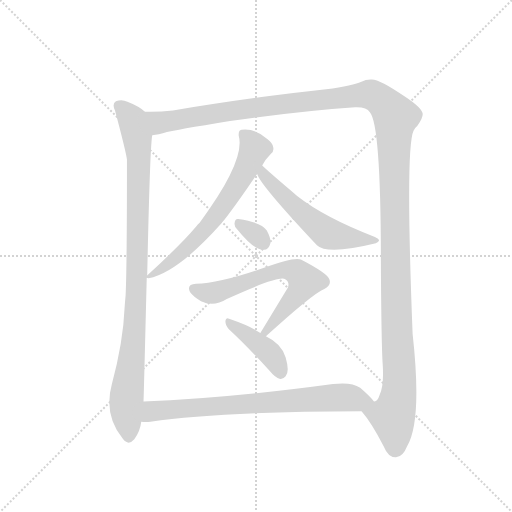
t = 0.00 s
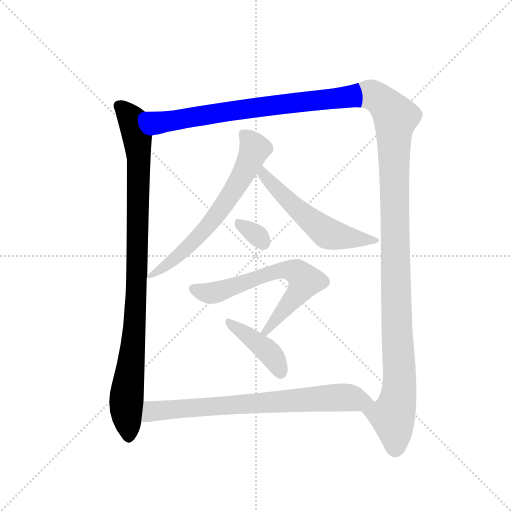
t = 1.49 s
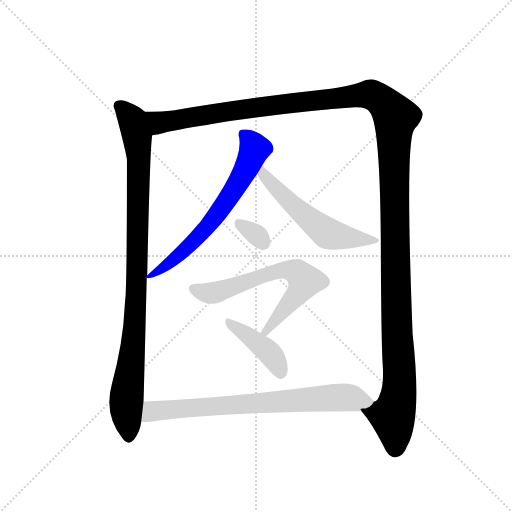
t = 2.98 s
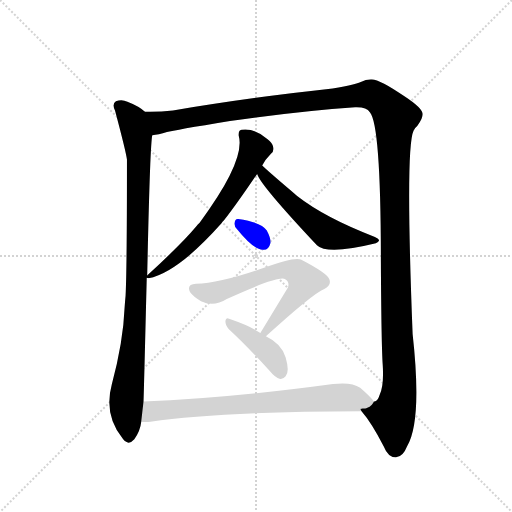
t = 4.47 s
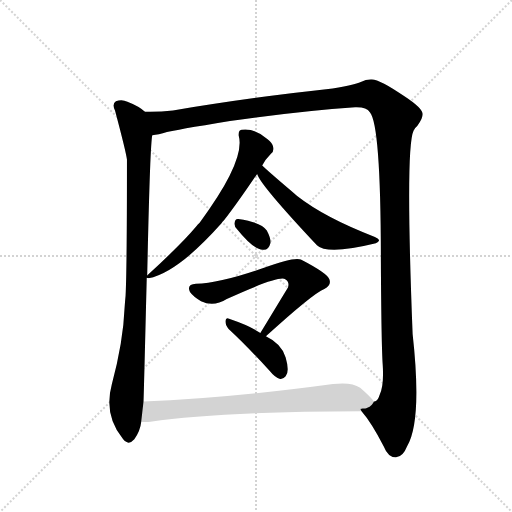
t = 5.96 s
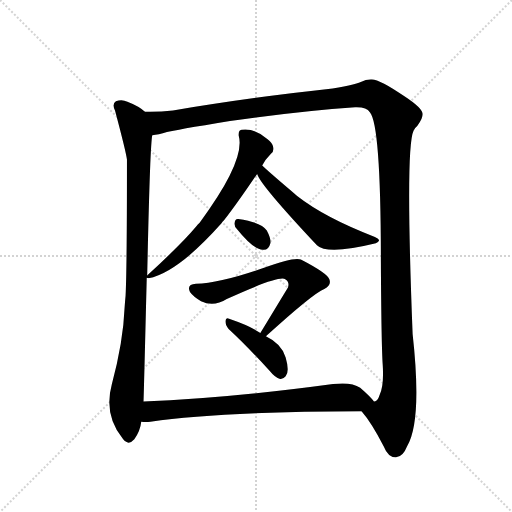
t = 7.45 s

The animated SVG that drew these frames (rendered in a browser with its animation timeline set to each time). Animation: 8 CSS @keyframes rules; one cycle of 7.45 s.

<svg version="1.1" viewBox="0 0 1024 1024" xmlns="http://www.w3.org/2000/svg">
  <g stroke="lightgray" stroke-dasharray="1,1" stroke-width="1" transform="scale(4, 4)">
    <line x1="0" y1="0" x2="256" y2="256"></line>
    <line x1="256" y1="0" x2="0" y2="256"></line>
    <line x1="128" y1="0" x2="128" y2="256"></line>
    <line x1="0" y1="128" x2="256" y2="128"></line>
  </g>
  <g transform="scale(0.92, -0.92) translate(60, -900)">
    <style type="text/css">
      
        @keyframes keyframes0 {
          from {
            stroke: blue;
            stroke-dashoffset: 987;
            stroke-width: 128;
          }
          76% {
            animation-timing-function: step-end;
            stroke: blue;
            stroke-dashoffset: 0;
            stroke-width: 128;
          }
          to {
            stroke: black;
            stroke-width: 1024;
          }
        }
        #make-me-a-hanzi-animation-0 {
          animation: keyframes0 1.05322265625s both;
          animation-delay: 0s;
          animation-timing-function: linear;
        }
      
        @keyframes keyframes1 {
          from {
            stroke: blue;
            stroke-dashoffset: 1546;
            stroke-width: 128;
          }
          83% {
            animation-timing-function: step-end;
            stroke: blue;
            stroke-dashoffset: 0;
            stroke-width: 128;
          }
          to {
            stroke: black;
            stroke-width: 1024;
          }
        }
        #make-me-a-hanzi-animation-1 {
          animation: keyframes1 1.5081380208333333s both;
          animation-delay: 1.05322265625s;
          animation-timing-function: linear;
        }
      
        @keyframes keyframes2 {
          from {
            stroke: blue;
            stroke-dashoffset: 662;
            stroke-width: 128;
          }
          68% {
            animation-timing-function: step-end;
            stroke: blue;
            stroke-dashoffset: 0;
            stroke-width: 128;
          }
          to {
            stroke: black;
            stroke-width: 1024;
          }
        }
        #make-me-a-hanzi-animation-2 {
          animation: keyframes2 0.7887369791666666s both;
          animation-delay: 2.561360677083333s;
          animation-timing-function: linear;
        }
      
        @keyframes keyframes3 {
          from {
            stroke: blue;
            stroke-dashoffset: 565;
            stroke-width: 128;
          }
          65% {
            animation-timing-function: step-end;
            stroke: blue;
            stroke-dashoffset: 0;
            stroke-width: 128;
          }
          to {
            stroke: black;
            stroke-width: 1024;
          }
        }
        #make-me-a-hanzi-animation-3 {
          animation: keyframes3 0.7097981770833334s both;
          animation-delay: 3.3500976562499996s;
          animation-timing-function: linear;
        }
      
        @keyframes keyframes4 {
          from {
            stroke: blue;
            stroke-dashoffset: 320;
            stroke-width: 128;
          }
          51% {
            animation-timing-function: step-end;
            stroke: blue;
            stroke-dashoffset: 0;
            stroke-width: 128;
          }
          to {
            stroke: black;
            stroke-width: 1024;
          }
        }
        #make-me-a-hanzi-animation-4 {
          animation: keyframes4 0.5104166666666666s both;
          animation-delay: 4.059895833333333s;
          animation-timing-function: linear;
        }
      
        @keyframes keyframes5 {
          from {
            stroke: blue;
            stroke-dashoffset: 660;
            stroke-width: 128;
          }
          68% {
            animation-timing-function: step-end;
            stroke: blue;
            stroke-dashoffset: 0;
            stroke-width: 128;
          }
          to {
            stroke: black;
            stroke-width: 1024;
          }
        }
        #make-me-a-hanzi-animation-5 {
          animation: keyframes5 0.787109375s both;
          animation-delay: 4.5703125s;
          animation-timing-function: linear;
        }
      
        @keyframes keyframes6 {
          from {
            stroke: blue;
            stroke-dashoffset: 415;
            stroke-width: 128;
          }
          57% {
            animation-timing-function: step-end;
            stroke: blue;
            stroke-dashoffset: 0;
            stroke-width: 128;
          }
          to {
            stroke: black;
            stroke-width: 1024;
          }
        }
        #make-me-a-hanzi-animation-6 {
          animation: keyframes6 0.5877278645833334s both;
          animation-delay: 5.357421875s;
          animation-timing-function: linear;
        }
      
        @keyframes keyframes7 {
          from {
            stroke: blue;
            stroke-dashoffset: 757;
            stroke-width: 128;
          }
          71% {
            animation-timing-function: step-end;
            stroke: blue;
            stroke-dashoffset: 0;
            stroke-width: 128;
          }
          to {
            stroke: black;
            stroke-width: 1024;
          }
        }
        #make-me-a-hanzi-animation-7 {
          animation: keyframes7 0.8660481770833334s both;
          animation-delay: 5.945149739583333s;
          animation-timing-function: linear;
        }
      
    </style>
    
      <path d="M 255 657 Q 243 669 217 679 Q 205 685 192 680 Q 183 674 190 660 Q 214 570 216 553 Q 216 315 213 257 Q 212 247 211 233 Q 208 157 183 64 Q 165 -2 207 -54 Q 219 -70 232 -55 Q 245 -37 247 -17 L 252 27 Q 253 55 259 296 L 260 301 Q 266 583 271 606 C 274 636 275 643 255 657 Z" fill="lightgray"></path>
    
      <path d="M 726 6 Q 747 -18 774 -70 Q 784 -95 801 -94 Q 816 -93 825 -70 Q 858 -15 837 174 Q 821 579 839 616 Q 842 622 847 626 Q 859 642 859 652 Q 858 665 820 690 Q 762 730 746 727 Q 734 727 727 723 Q 708 714 649 706 Q 498 690 316 660 Q 285 656 255 657 C 225 656 242 600 271 606 Q 284 607 303 613 Q 318 617 440 637 Q 594 659 712 667 Q 737 668 744 656 Q 768 629 768 331 Q 769 150 772 107 Q 775 61 765 41 Q 761 28 754 27 L 753 27 C 739 1 717 19 726 6 Z" fill="lightgray"></path>
    
      <path d="M 259 296 Q 260 296 263 295 Q 326 307 422 415 Q 423 418 427 421 Q 455 457 499 522 L 510 540 Q 516 553 529 566 Q 536 570 534 580 Q 533 589 521 598 Q 494 622 465 618 Q 458 617 459 605 Q 474 551 374 416 Q 370 413 366 407 Q 336 371 261 302 Q 260 302 260 301 C 254 296 254 296 259 296 Z" fill="lightgray"></path>
    
      <path d="M 499 522 Q 506 498 629 367 Q 651 345 757 371 Q 763 374 764 377 Q 764 381 755 385 Q 646 427 586 474 Q 529 522 510 540 C 488 560 486 549 499 522 Z" fill="lightgray"></path>
    
      <path d="M 455 402 Q 492 356 512 357 Q 524 356 528 372 Q 529 382 520 399 Q 508 417 458 424 Q 451 425 450 415 Q 449 408 455 402 Z" fill="lightgray"></path>
    
      <path d="M 518 169 Q 620 262 645 272 Q 661 279 656 293 Q 652 306 594 336 Q 579 342 514 318 Q 421 285 366 283 Q 345 282 353 265 Q 360 255 377 245 Q 405 232 433 250 Q 547 302 560 293 Q 570 287 566 275 L 506 176 C 490 150 496 149 518 169 Z" fill="lightgray"></path>
    
      <path d="M 506 176 Q 485 191 438 207 Q 431 211 430 202 Q 430 192 437 185 Q 477 148 526 94 Q 538 79 549 76 Q 555 75 561 82 Q 570 92 561 123 Q 552 153 518 169 L 506 176 Z" fill="lightgray"></path>
    
      <path d="M 247 -17 Q 257 -18 267 -17 Q 414 5 726 6 C 756 6 771 6 753 27 Q 746 37 723 57 Q 704 70 664 65 Q 435 34 252 27 C 222 26 217 -16 247 -17 Z" fill="lightgray"></path>
    
    
      <clipPath id="make-me-a-hanzi-clip-0">
        <path d="M 255 657 Q 243 669 217 679 Q 205 685 192 680 Q 183 674 190 660 Q 214 570 216 553 Q 216 315 213 257 Q 212 247 211 233 Q 208 157 183 64 Q 165 -2 207 -54 Q 219 -70 232 -55 Q 245 -37 247 -17 L 252 27 Q 253 55 259 296 L 260 301 Q 266 583 271 606 C 274 636 275 643 255 657 Z"></path>
      </clipPath>
      <path clip-path="url(#make-me-a-hanzi-clip-0)" d="M 200 669 L 228 638 L 238 604 L 242 553 L 236 230 L 214 14 L 220 -48" fill="none" id="make-me-a-hanzi-animation-0" stroke-dasharray="859 1718" stroke-linecap="round"></path>
    
      <clipPath id="make-me-a-hanzi-clip-1">
        <path d="M 726 6 Q 747 -18 774 -70 Q 784 -95 801 -94 Q 816 -93 825 -70 Q 858 -15 837 174 Q 821 579 839 616 Q 842 622 847 626 Q 859 642 859 652 Q 858 665 820 690 Q 762 730 746 727 Q 734 727 727 723 Q 708 714 649 706 Q 498 690 316 660 Q 285 656 255 657 C 225 656 242 600 271 606 Q 284 607 303 613 Q 318 617 440 637 Q 594 659 712 667 Q 737 668 744 656 Q 768 629 768 331 Q 769 150 772 107 Q 775 61 765 41 Q 761 28 754 27 L 753 27 C 739 1 717 19 726 6 Z"></path>
      </clipPath>
      <path clip-path="url(#make-me-a-hanzi-clip-1)" d="M 262 652 L 287 633 L 439 659 L 733 695 L 754 692 L 790 660 L 799 642 L 798 372 L 809 96 L 807 43 L 793 -5 L 800 -74" fill="none" id="make-me-a-hanzi-animation-1" stroke-dasharray="1418 2836" stroke-linecap="round"></path>
    
      <clipPath id="make-me-a-hanzi-clip-2">
        <path d="M 259 296 Q 260 296 263 295 Q 326 307 422 415 Q 423 418 427 421 Q 455 457 499 522 L 510 540 Q 516 553 529 566 Q 536 570 534 580 Q 533 589 521 598 Q 494 622 465 618 Q 458 617 459 605 Q 474 551 374 416 Q 370 413 366 407 Q 336 371 261 302 Q 260 302 260 301 C 254 296 254 296 259 296 Z"></path>
      </clipPath>
      <path clip-path="url(#make-me-a-hanzi-clip-2)" d="M 472 607 L 494 577 L 446 483 L 375 389 L 315 333 L 262 298" fill="none" id="make-me-a-hanzi-animation-2" stroke-dasharray="534 1068" stroke-linecap="round"></path>
    
      <clipPath id="make-me-a-hanzi-clip-3">
        <path d="M 499 522 Q 506 498 629 367 Q 651 345 757 371 Q 763 374 764 377 Q 764 381 755 385 Q 646 427 586 474 Q 529 522 510 540 C 488 560 486 549 499 522 Z"></path>
      </clipPath>
      <path clip-path="url(#make-me-a-hanzi-clip-3)" d="M 510 534 L 522 509 L 572 457 L 643 398 L 671 387 L 757 378" fill="none" id="make-me-a-hanzi-animation-3" stroke-dasharray="437 874" stroke-linecap="round"></path>
    
      <clipPath id="make-me-a-hanzi-clip-4">
        <path d="M 455 402 Q 492 356 512 357 Q 524 356 528 372 Q 529 382 520 399 Q 508 417 458 424 Q 451 425 450 415 Q 449 408 455 402 Z"></path>
      </clipPath>
      <path clip-path="url(#make-me-a-hanzi-clip-4)" d="M 462 412 L 497 390 L 512 373" fill="none" id="make-me-a-hanzi-animation-4" stroke-dasharray="192 384" stroke-linecap="round"></path>
    
      <clipPath id="make-me-a-hanzi-clip-5">
        <path d="M 518 169 Q 620 262 645 272 Q 661 279 656 293 Q 652 306 594 336 Q 579 342 514 318 Q 421 285 366 283 Q 345 282 353 265 Q 360 255 377 245 Q 405 232 433 250 Q 547 302 560 293 Q 570 287 566 275 L 506 176 C 490 150 496 149 518 169 Z"></path>
      </clipPath>
      <path clip-path="url(#make-me-a-hanzi-clip-5)" d="M 362 272 L 380 264 L 407 264 L 548 313 L 577 312 L 591 305 L 603 290 L 594 272 L 525 190 L 524 181 L 516 179" fill="none" id="make-me-a-hanzi-animation-5" stroke-dasharray="532 1064" stroke-linecap="round"></path>
    
      <clipPath id="make-me-a-hanzi-clip-6">
        <path d="M 506 176 Q 485 191 438 207 Q 431 211 430 202 Q 430 192 437 185 Q 477 148 526 94 Q 538 79 549 76 Q 555 75 561 82 Q 570 92 561 123 Q 552 153 518 169 L 506 176 Z"></path>
      </clipPath>
      <path clip-path="url(#make-me-a-hanzi-clip-6)" d="M 438 199 L 523 136 L 543 109 L 549 90" fill="none" id="make-me-a-hanzi-animation-6" stroke-dasharray="287 574" stroke-linecap="round"></path>
    
      <clipPath id="make-me-a-hanzi-clip-7">
        <path d="M 247 -17 Q 257 -18 267 -17 Q 414 5 726 6 C 756 6 771 6 753 27 Q 746 37 723 57 Q 704 70 664 65 Q 435 34 252 27 C 222 26 217 -16 247 -17 Z"></path>
      </clipPath>
      <path clip-path="url(#make-me-a-hanzi-clip-7)" d="M 252 -10 L 272 6 L 333 12 L 659 35 L 705 35 L 746 27" fill="none" id="make-me-a-hanzi-animation-7" stroke-dasharray="629 1258" stroke-linecap="round"></path>
    
  </g>
</svg>
